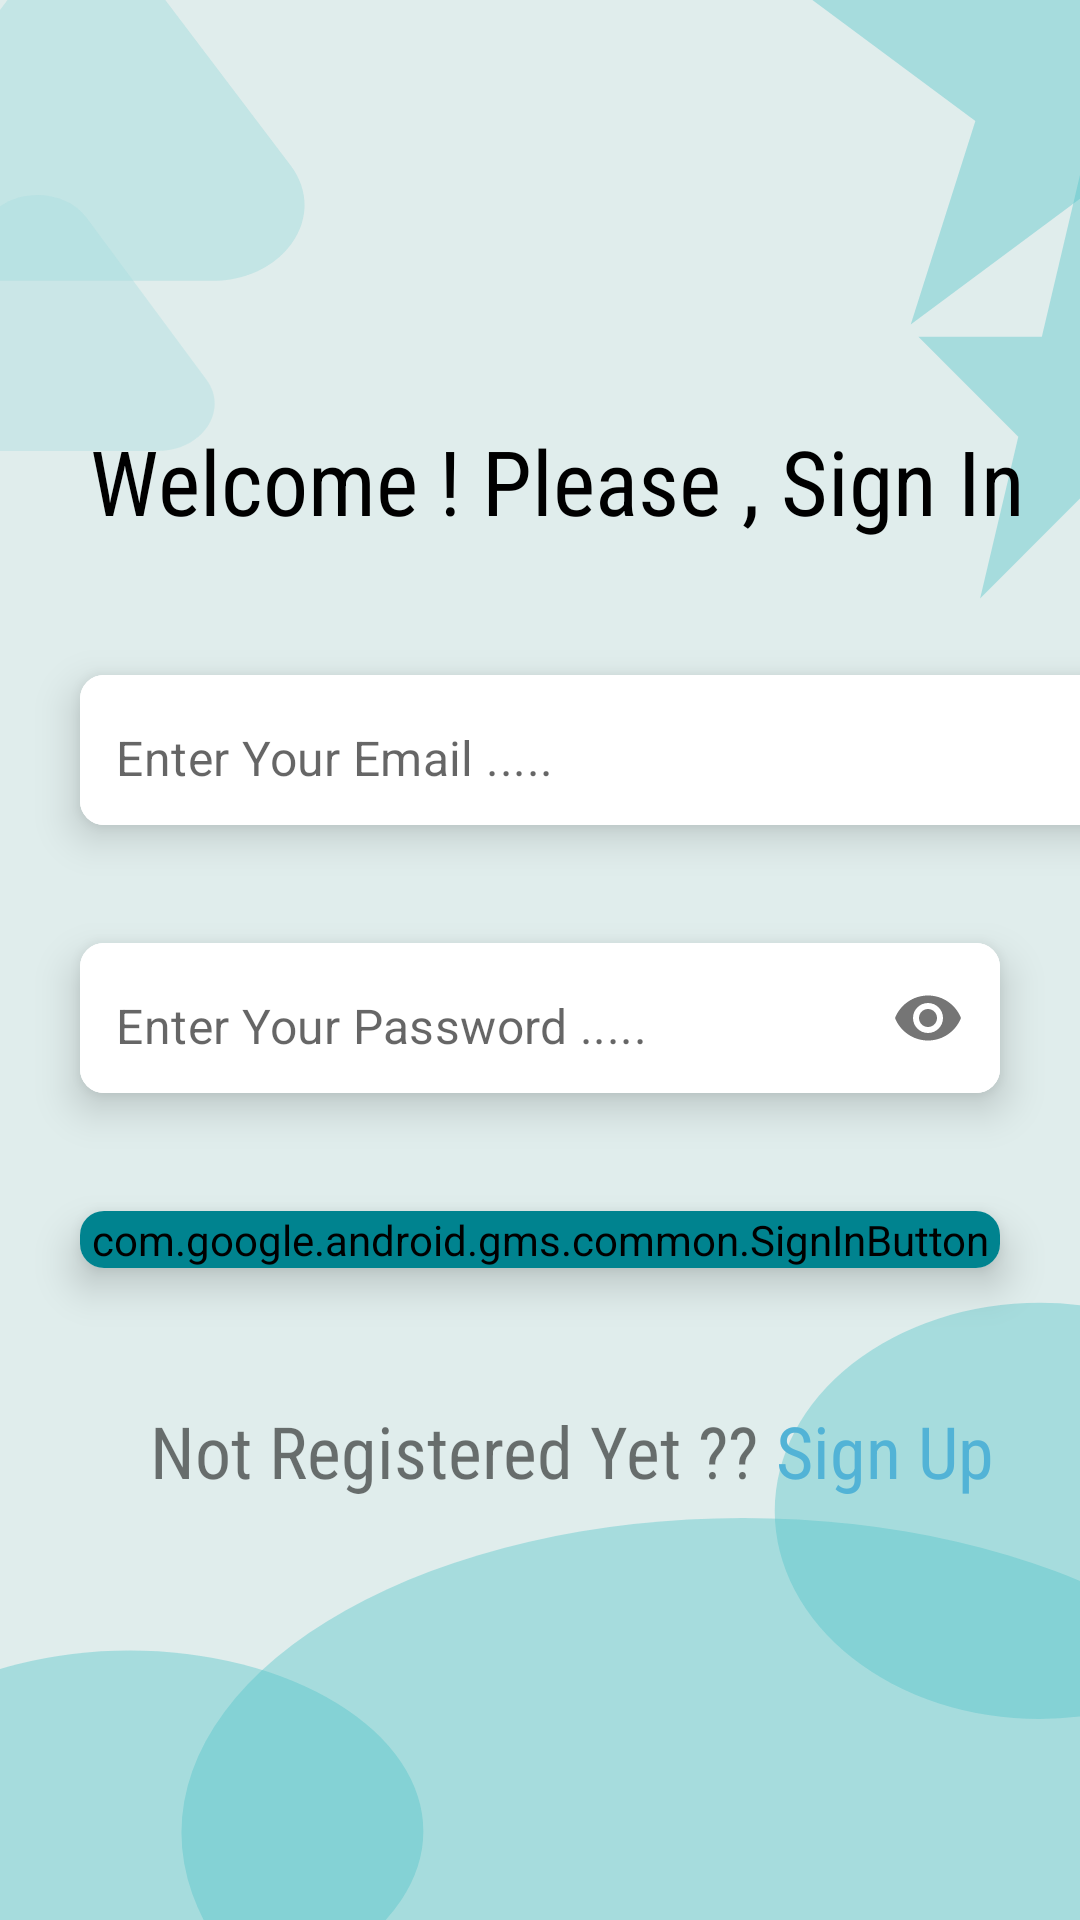

Write the Android layout XML for this screen, with the resource values it uses.
<!-- AndroidManifest.xml: application theme Theme.ListTask -->
<!-- res/layout/fragment_sign_in.xml -->
<?xml version="1.0" encoding="utf-8"?>
<androidx.appcompat.widget.LinearLayoutCompat xmlns:android="http://schemas.android.com/apk/res/android"
    xmlns:app="http://schemas.android.com/apk/res-auto"
    xmlns:tools="http://schemas.android.com/tools"
    android:layout_width="match_parent"
    android:layout_height="match_parent"
    android:orientation="vertical"
    android:background="@drawable/backgr"
    tools:context=".fragments.SignInFragment">


    <TextView
        android:id="@+id/textView"
        android:layout_width="wrap_content"
        android:layout_height="wrap_content"
        android:layout_marginLeft="30dp"
        android:layout_marginTop="140dp"
        android:fontFamily="sans-serif-condensed"
        android:text="Welcome ! Please , Sign In"
        android:textColor="@color/black"
        android:textSize="30sp"
        app:layout_constraintBottom_toTopOf="@+id/cardView1"
        app:layout_constraintEnd_toEndOf="parent"
        app:layout_constraintStart_toStartOf="parent"
        app:layout_constraintTop_toTopOf="parent" />

    <com.google.android.material.card.MaterialCardView
        android:id="@+id/cardView1"
        android:layout_width="379dp"
        android:layout_height="wrap_content"
        android:layout_marginHorizontal="16dp"
        android:layout_marginTop="30dp"
        app:cardCornerRadius="8dp"
        app:cardElevation="8dp"
        app:cardUseCompatPadding="true">


        <com.google.android.material.textfield.TextInputLayout
            android:layout_width="match_parent"
            android:layout_height="50dp"
            android:background="@color/white"
            app:boxStrokeWidth="0dp"
            app:boxStrokeWidthFocused="0dp"
            app:hintEnabled="false">

            <com.google.android.material.textfield.TextInputEditText
                android:id="@+id/emailEt"
                android:layout_width="match_parent"
                android:layout_height="50dp"
                android:background="@color/white"
                android:hint="@string/enter_your_email"
                android:inputType="textEmailAddress"
                android:paddingStart="12dp"
                android:paddingTop="15dp" />
        </com.google.android.material.textfield.TextInputLayout>


    </com.google.android.material.card.MaterialCardView>

    <com.google.android.material.card.MaterialCardView
        android:id="@+id/cardView2"
        android:layout_width="match_parent"
        android:layout_height="wrap_content"
        android:layout_marginHorizontal="16dp"
        android:layout_marginTop="10dp"
        app:cardCornerRadius="8dp"
        app:cardElevation="8dp"
        app:cardUseCompatPadding="true">


        <com.google.android.material.textfield.TextInputLayout
            android:layout_width="match_parent"
            android:layout_height="50dp"
            android:background="@color/white"
            app:boxStrokeWidth="0dp"
            app:boxStrokeWidthFocused="0dp"
            app:hintEnabled="false"
            app:passwordToggleEnabled="true">

            <com.google.android.material.textfield.TextInputEditText
                android:id="@+id/passEt"
                android:layout_width="match_parent"
                android:layout_height="match_parent"
                android:background="@color/white"
                android:hint="@string/enter_your_pass"
                android:inputType="textPassword"
                android:paddingStart="12dp"
                android:paddingTop="15dp" />

        </com.google.android.material.textfield.TextInputLayout>


    </com.google.android.material.card.MaterialCardView>

    <com.google.android.material.card.MaterialCardView
        android:id="@+id/cardView3"
        android:layout_width="match_parent"
        android:layout_height="wrap_content"
        android:layout_marginHorizontal="16dp"
        android:layout_marginTop="10dp"
        app:cardCornerRadius="8dp"
        app:cardElevation="8dp"
        app:cardUseCompatPadding="true"

        >

        <com.google.android.gms.common.SignInButton
            android:id="@+id/btn"
            android:layout_width="match_parent"
            android:layout_height="wrap_content"
            android:background="#00695C"
            android:backgroundTint="#00838F"
            android:textStyle="bold|italic">

        </com.google.android.gms.common.SignInButton>

    </com.google.android.material.card.MaterialCardView>


    
    
    
    
    
    
    
    
    
    <LinearLayout
        android:layout_width="match_parent"
        android:layout_height="wrap_content"
        android:layout_marginLeft="50dp"
        android:layout_marginTop="30dp">

        <TextView
            android:id="@+id/textview32"
            android:layout_width="wrap_content"
            android:layout_height="wrap_content"
            android:fontFamily="sans-serif-condensed"
            android:text="Not Registered Yet ??"
            android:textSize="24sp" />

        <TextView
            android:id="@+id/textViewSignUp"
            android:layout_width="wrap_content"
            android:layout_height="wrap_content"
            android:fontFamily="sans-serif-condensed"
            android:text=" Sign Up"
            android:textColor="@color/purple_500"
            android:textSize="24sp" />

    </LinearLayout>


</androidx.appcompat.widget.LinearLayoutCompat>
<!-- resources referenced by this layout -->
<resources>
  <color name="black">#FF000000</color>
  <color name="purple_500">#52B3D6</color>
  <color name="white">#FFFFFFFF</color>
  <!-- drawable backgr (drawable) -->
  <vector xmlns:android="http://schemas.android.com/apk/res/android"
      android:width="375dp"
      android:height="812dp"
      android:viewportWidth="375"
      android:viewportHeight="812">
    <group>
      <clip-path
          android:pathData="M0,0h375v812h-375z"/>
      <path
          android:pathData="M0,0h375v812h-375z"
          android:fillColor="#BFDAD8"
          android:fillAlpha="0.49"/>
      <path
          android:pathData="M269,639a92,88 0,1 0,184 0a92,88 0,1 0,-184 0z"
          android:fillColor="#50C2C9"
          android:fillAlpha="0.4"/>
      <path
          android:pathData="M63,775a195,133 0,1 0,390 0a195,133 0,1 0,-390 0z"
          android:fillColor="#50C2C9"
          android:fillAlpha="0.4"/>
      <path
          android:pathData="M-57,774.5a102,76.5 0,1 0,204 0a102,76.5 0,1 0,-204 0z"
          android:fillColor="#50C2C9"
          android:fillAlpha="0.4"/>
      <path
          android:pathData="M375,-88L397.45,-1.97L470.11,-1.97L411.33,51.2L433.78,137.22L375,84.05L316.22,137.22L338.67,51.2L279.89,-1.97L352.55,-1.97L375,-88Z"
          android:fillColor="#50C2C9"
          android:fillAlpha="0.4"/>
      <path
          android:pathData="M2.83,-0.37C15.36,-20.48 44.64,-20.48 57.17,-0.37L100.87,69.84C114.14,91.15 98.82,118.75 73.71,118.75H-13.71C-38.82,118.75 -54.14,91.15 -40.87,69.84L2.83,-0.37Z"
          android:strokeAlpha="0.5"
          android:fillColor="#50C2C9"
          android:fillAlpha="0.2"/>
      <path
          android:pathData="M-4.09,92.1C3.7,79.29 22.3,79.29 30.09,92.1L71.6,160.36C79.7,173.69 70.11,190.75 54.51,190.75H-28.51C-44.11,190.75 -53.7,173.69 -45.6,160.36L-4.09,92.1Z"
          android:fillColor="#A8DDE0"
          android:fillAlpha="0.38"/>
      <path
          android:pathData="M375,74L388.25,142.41H431.11L396.43,184.68L409.68,253.09L375,210.82L340.32,253.09L353.57,184.68L318.89,142.41H361.75L375,74Z"
          android:fillColor="#50C2C9"
          android:fillAlpha="0.4"/>
    </group>
  </vector>
  <string name="enter_your_email">Enter Your Email .....</string>
  <string name="enter_your_pass">Enter Your Password .....</string>
  <style name="Theme.ListTask" parent="Theme.MaterialComponents.DayNight.DarkActionBar">
          
          <item name="colorPrimary">@color/design_default_color_secondary_variant</item>
          <item name="colorPrimaryVariant">#5FD1DC</item>
          <item name="colorOnPrimary">@color/white</item>
          
          <item name="colorSecondary">@color/teal_200</item>
          <item name="colorSecondaryVariant">@color/teal_700</item>
          <item name="colorOnSecondary">@color/black</item>
          
          <item name="android:statusBarColor">#52CBD6</item>
          
      </style>
  <color name="teal_200">#FF03DAC5</color>
  <color name="teal_700">#FF018786</color>
</resources>
